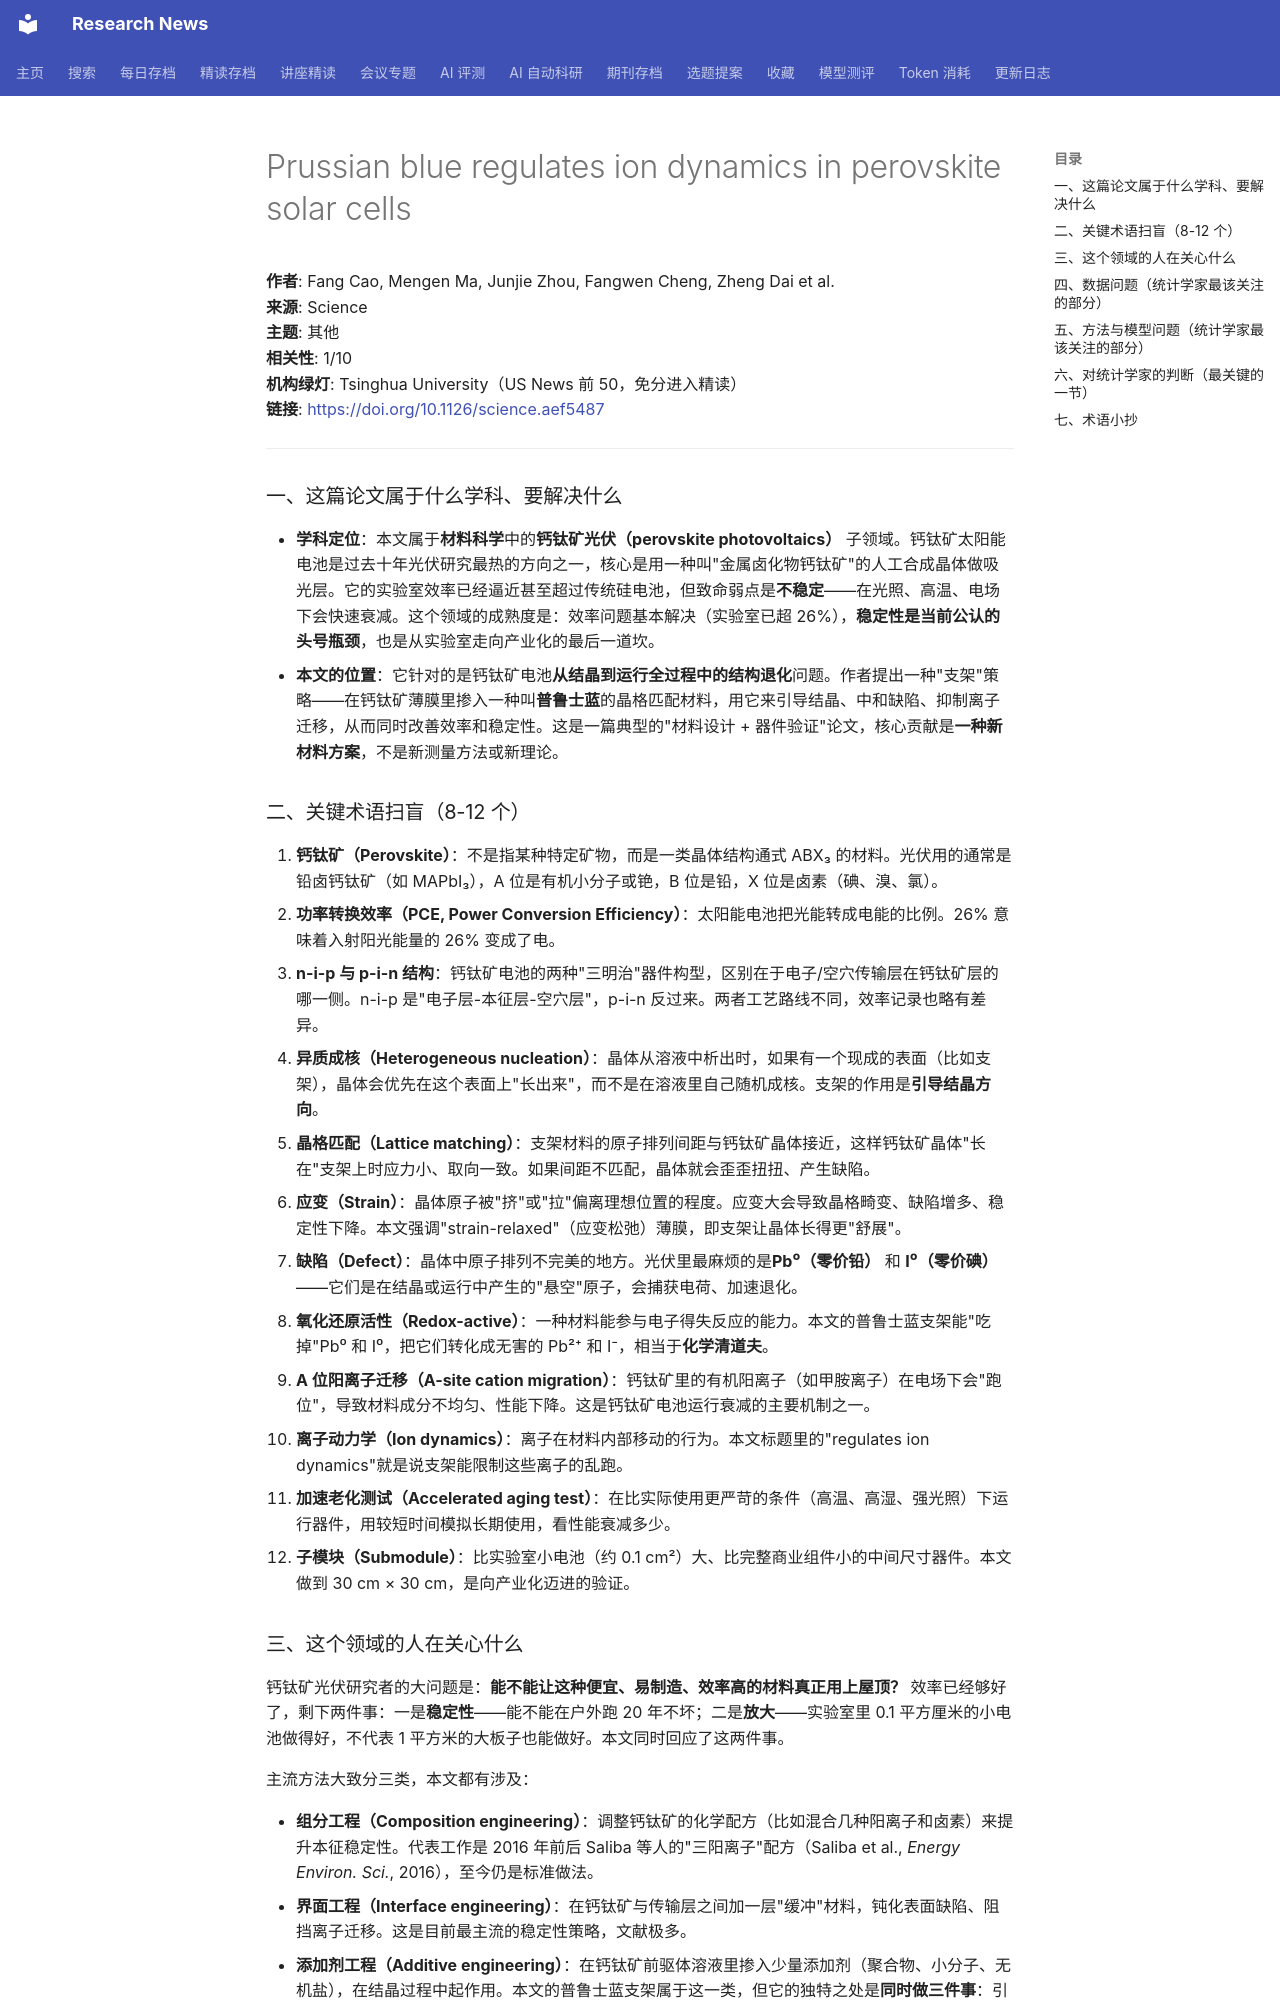

repository: cxy0714/research-news · page: deep_reads/2026-10-16-10.1126_science.aef5487/index.html · generator: mkdocs

# Prussian blue regulates ion dynamics in perovskite solar cells

**作者**: Fang Cao, Mengen Ma, Junjie Zhou, Fangwen Cheng, Zheng Dai et al.  
**来源**: Science  
**主题**: 其他  
**相关性**: 1/10  
**机构绿灯**: Tsinghua University（US News 前 50，免分进入精读）  
**链接**: <https://doi.org/10.1126/science.aef5487>

---

### 一、这篇论文属于什么学科、要解决什么

- **学科定位**：本文属于**材料科学**中的**钙钛矿光伏（perovskite photovoltaics）** 子领域。钙钛矿太阳能电池是过去十年光伏研究最热的方向之一，核心是用一种叫"金属卤化物钙钛矿"的人工合成晶体做吸光层。它的实验室效率已经逼近甚至超过传统硅电池，但致命弱点是**不稳定**——在光照、高温、电场下会快速衰减。这个领域的成熟度是：效率问题基本解决（实验室已超 26%），**稳定性是当前公认的头号瓶颈**，也是从实验室走向产业化的最后一道坎。
- **本文的位置**：它针对的是钙钛矿电池**从结晶到运行全过程中的结构退化**问题。作者提出一种"支架"策略——在钙钛矿薄膜里掺入一种叫**普鲁士蓝**的晶格匹配材料，用它来引导结晶、中和缺陷、抑制离子迁移，从而同时改善效率和稳定性。这是一篇典型的"材料设计 + 器件验证"论文，核心贡献是**一种新材料方案**，不是新测量方法或新理论。

### 二、关键术语扫盲（8-12 个）

1. **钙钛矿（Perovskite）**：不是指某种特定矿物，而是一类晶体结构通式 ABX₃ 的材料。光伏用的通常是铅卤钙钛矿（如 MAPbI₃），A 位是有机小分子或铯，B 位是铅，X 位是卤素（碘、溴、氯）。
2. **功率转换效率（PCE, Power Conversion Efficiency）**：太阳能电池把光能转成电能的比例。26% 意味着入射阳光能量的 26% 变成了电。
3. **n-i-p 与 p-i-n 结构**：钙钛矿电池的两种"三明治"器件构型，区别在于电子/空穴传输层在钙钛矿层的哪一侧。n-i-p 是"电子层-本征层-空穴层"，p-i-n 反过来。两者工艺路线不同，效率记录也略有差异。
4. **异质成核（Heterogeneous nucleation）**：晶体从溶液中析出时，如果有一个现成的表面（比如支架），晶体会优先在这个表面上"长出来"，而不是在溶液里自己随机成核。支架的作用是**引导结晶方向**。
5. **晶格匹配（Lattice matching）**：支架材料的原子排列间距与钙钛矿晶体接近，这样钙钛矿晶体"长在"支架上时应力小、取向一致。如果间距不匹配，晶体就会歪歪扭扭、产生缺陷。
6. **应变（Strain）**：晶体原子被"挤"或"拉"偏离理想位置的程度。应变大会导致晶格畸变、缺陷增多、稳定性下降。本文强调"strain-relaxed"（应变松弛）薄膜，即支架让晶体长得更"舒展"。
7. **缺陷（Defect）**：晶体中原子排列不完美的地方。光伏里最麻烦的是**Pb⁰（零价铅）** 和 **I⁰（零价碘）**——它们是在结晶或运行中产生的"悬空"原子，会捕获电荷、加速退化。
8. **氧化还原活性（Redox-active）**：一种材料能参与电子得失反应的能力。本文的普鲁士蓝支架能"吃掉"Pb⁰ 和 I⁰，把它们转化成无害的 Pb²⁺ 和 I⁻，相当于**化学清道夫**。
9. **A 位阳离子迁移（A-site cation migration）**：钙钛矿里的有机阳离子（如甲胺离子）在电场下会"跑位"，导致材料成分不均匀、性能下降。这是钙钛矿电池运行衰减的主要机制之一。
10. **离子动力学（Ion dynamics）**：离子在材料内部移动的行为。本文标题里的"regulates ion dynamics"就是说支架能限制这些离子的乱跑。
11. **加速老化测试（Accelerated aging test）**：在比实际使用更严苛的条件（高温、高湿、强光照）下运行器件，用较短时间模拟长期使用，看性能衰减多少。
12. **子模块（Submodule）**：比实验室小电池（约 0.1 cm²）大、比完整商业组件小的中间尺寸器件。本文做到 30 cm × 30 cm，是向产业化迈进的验证。
